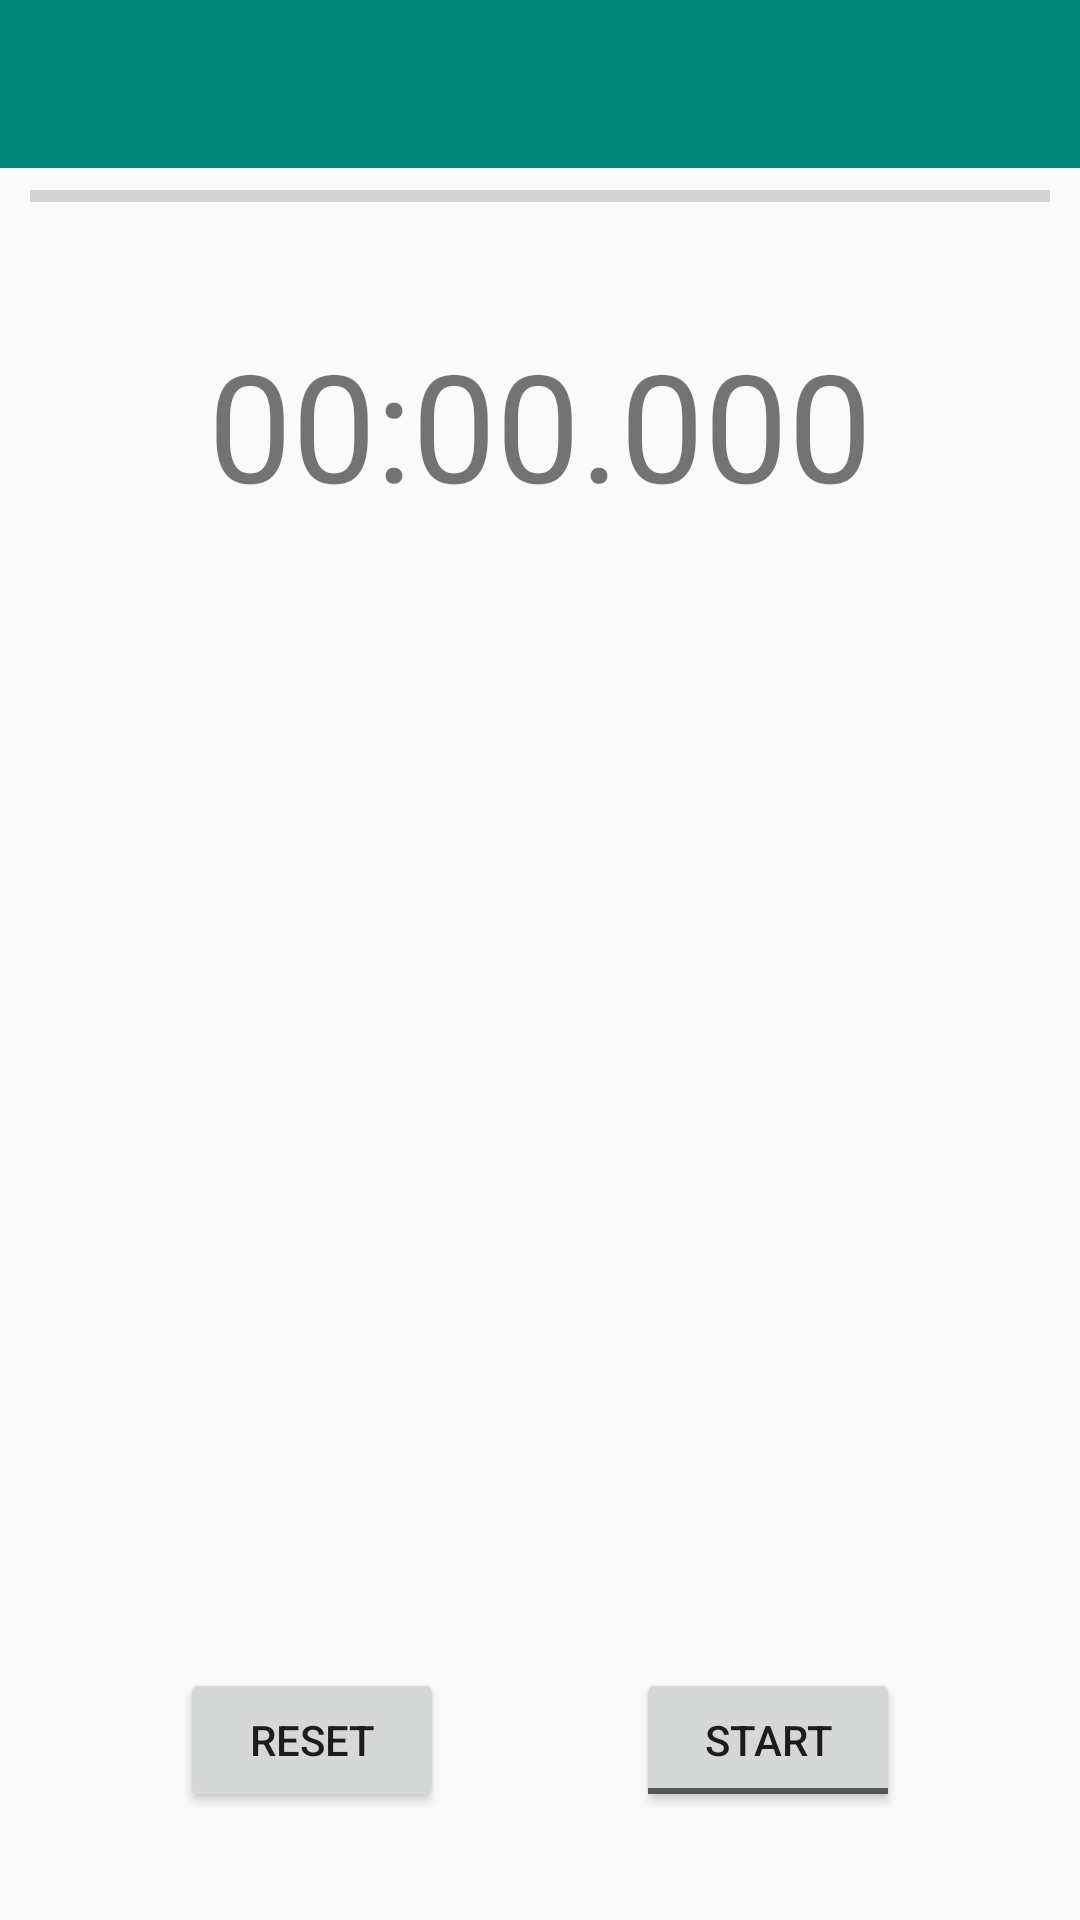

Produce the Android XML layout that renders to this screen, including the resource entries it uses.
<!-- AndroidManifest.xml: application theme AppTheme -->
<!-- res/layout/activity_workout_run.xml -->
<?xml version="1.0" encoding="utf-8"?>
<androidx.constraintlayout.widget.ConstraintLayout xmlns:android="http://schemas.android.com/apk/res/android"
    xmlns:app="http://schemas.android.com/apk/res-auto"
    xmlns:tools="http://schemas.android.com/tools"
    android:layout_width="match_parent"
    android:layout_height="match_parent"
    tools:context=".WorkoutRun">

    <Button
        android:id="@+id/resetButton"
        android:layout_width="wrap_content"
        android:layout_height="wrap_content"
        android:layout_marginStart="60dp"
        android:layout_marginLeft="60dp"
        android:layout_marginBottom="36dp"
        android:text="RESET"
        app:layout_constraintBottom_toBottomOf="parent"
        app:layout_constraintStart_toStartOf="parent" />

    <ToggleButton
        android:id="@+id/startStopButton"
        android:layout_width="wrap_content"
        android:layout_height="wrap_content"
        android:layout_marginEnd="60dp"
        android:layout_marginRight="60dp"
        android:layout_marginBottom="36dp"
        android:text="ToggleButton"
        android:textOff="START"
        android:textOn="STOP"
        app:layout_constraintBottom_toBottomOf="parent"
        app:layout_constraintEnd_toEndOf="parent" />

    <TextView
        android:id="@+id/currentName"
        android:layout_width="wrap_content"
        android:layout_height="wrap_content"
        android:textSize="24sp"
        app:layout_constraintBottom_toTopOf="@+id/topTimerDisplay"
        app:layout_constraintStart_toStartOf="@+id/topTimerDisplay"
        tools:text="Test" />

    <TextView
        android:id="@+id/topTimerDisplay"
        android:layout_width="wrap_content"
        android:layout_height="wrap_content"
        android:layout_marginTop="108dp"
        android:text="00:00.000"
        android:textSize="50sp"
        app:layout_constraintEnd_toEndOf="parent"
        app:layout_constraintStart_toStartOf="parent"
        app:layout_constraintTop_toTopOf="parent" />

    <androidx.appcompat.widget.Toolbar
        android:id="@+id/RunToolbar"
        android:layout_width="0dp"
        android:layout_height="wrap_content"
        android:background="?attr/colorPrimary"
        android:minHeight="?attr/actionBarSize"
        android:theme="?attr/actionBarTheme"
        app:layout_constraintEnd_toEndOf="parent"
        app:layout_constraintStart_toStartOf="parent"
        app:layout_constraintTop_toTopOf="parent" />

    <androidx.recyclerview.widget.RecyclerView
        android:id="@+id/runNextTimers"
        android:layout_width="0dp"
        android:layout_height="0dp"
        android:layout_marginStart="5dp"
        android:layout_marginLeft="5dp"
        android:layout_marginTop="1dp"
        android:layout_marginEnd="5dp"
        android:layout_marginRight="5dp"
        android:layout_marginBottom="5dp"
        app:layout_constraintBottom_toTopOf="@+id/resetButton"
        app:layout_constraintEnd_toEndOf="parent"
        app:layout_constraintStart_toStartOf="parent"
        app:layout_constraintTop_toBottomOf="@+id/topTimerDisplay" />

    <ProgressBar
        android:id="@+id/runProgressBar"
        style="?android:attr/progressBarStyleHorizontal"
        android:layout_width="0dp"
        android:layout_height="19dp"
        android:layout_marginStart="10dp"
        android:layout_marginLeft="10dp"
        android:layout_marginEnd="10dp"
        android:layout_marginRight="10dp"
        app:layout_constraintEnd_toEndOf="parent"
        app:layout_constraintStart_toStartOf="parent"
        app:layout_constraintTop_toBottomOf="@+id/RunToolbar" />
</androidx.constraintlayout.widget.ConstraintLayout>
<!-- resources referenced by this layout -->
<resources>
  <style name="AppTheme" parent="Theme.AppCompat.Light.DarkActionBar">
          
          <item name="colorPrimary">@color/colorPrimary</item>
          <item name="colorPrimaryDark">@color/colorPrimaryDark</item>
          <item name="colorAccent">@color/colorAccent</item>
      </style>
  <color name="colorPrimary">#008577</color>
  <color name="colorPrimaryDark">#00574B</color>
  <color name="colorAccent">#D81B60</color>
</resources>
